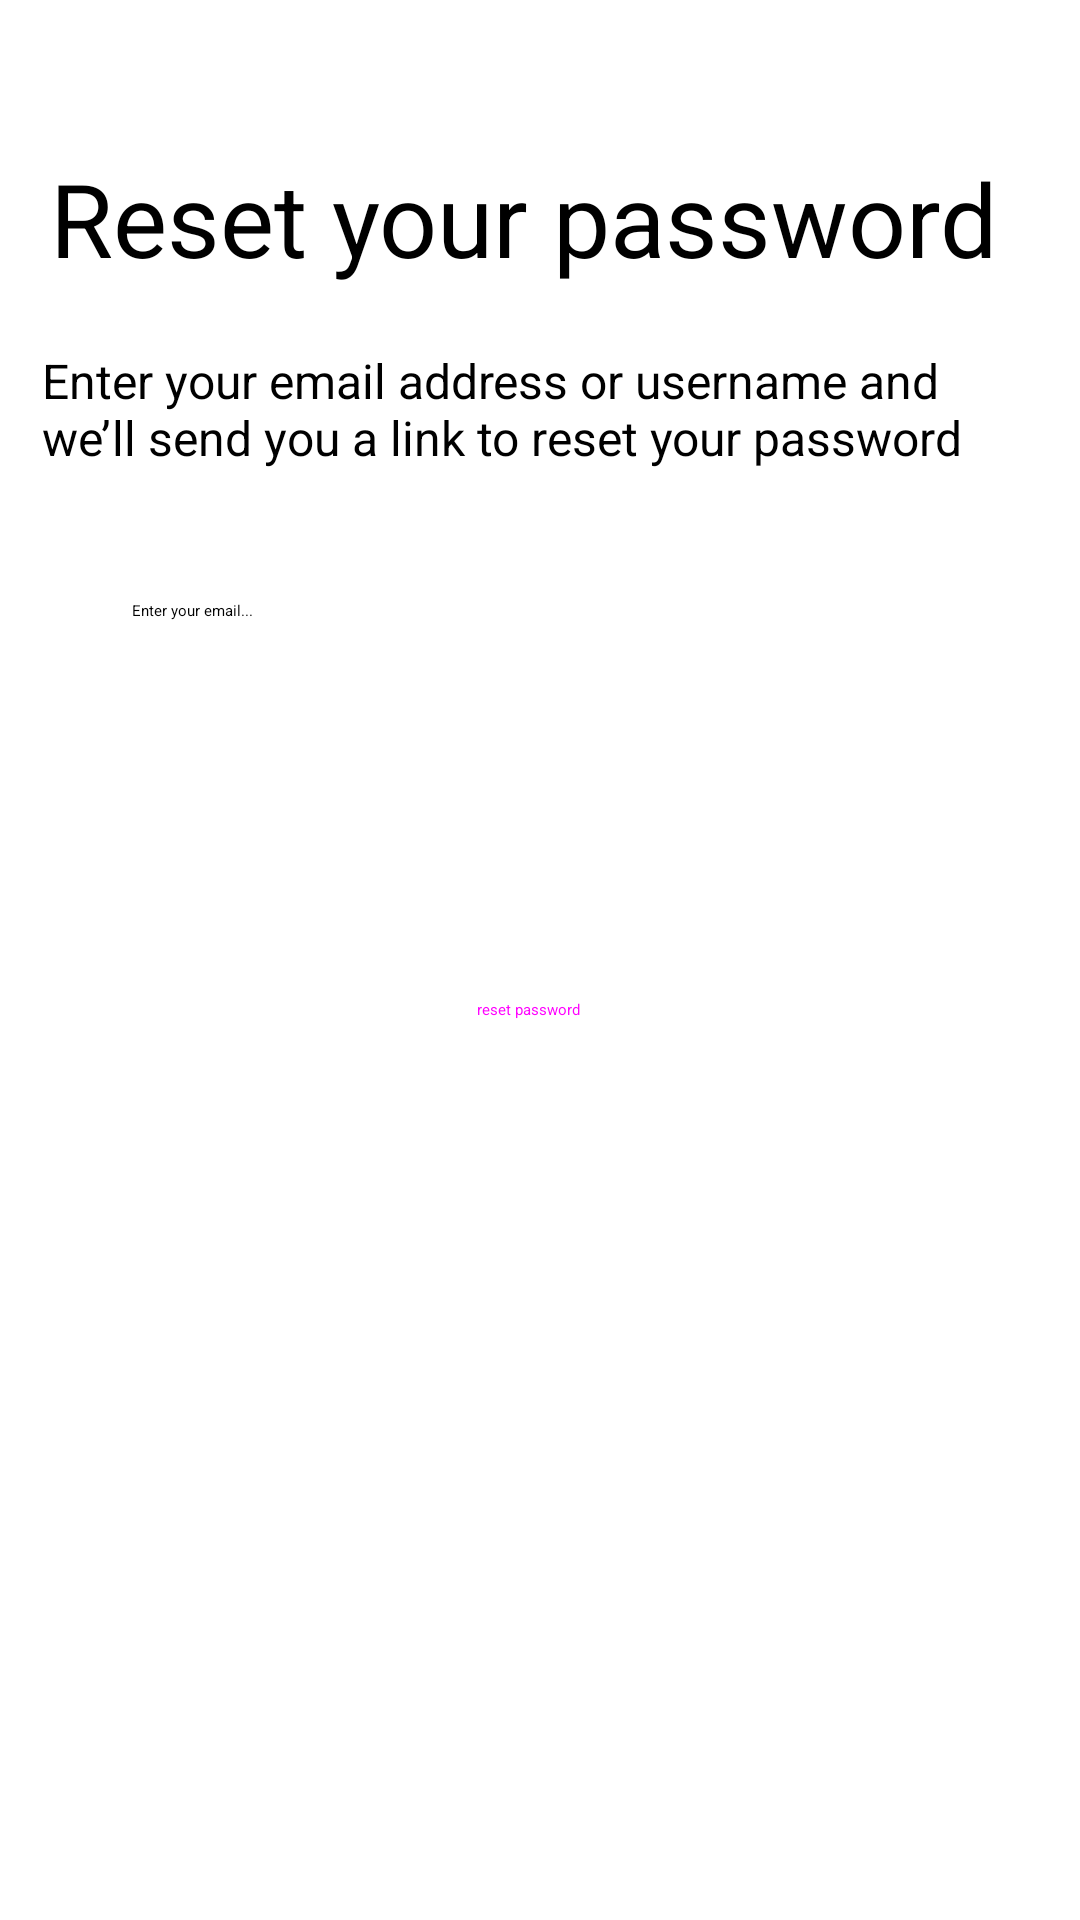

Write the Android layout XML for this screen, with the resource values it uses.
<!-- AndroidManifest.xml: application theme Theme.PomodoroApp -->
<!-- res/layout/activity_reset_password.xml -->
<?xml version="1.0" encoding="utf-8"?>
<androidx.constraintlayout.widget.ConstraintLayout xmlns:android="http://schemas.android.com/apk/res/android"
    xmlns:app="http://schemas.android.com/apk/res-auto"
    xmlns:tools="http://schemas.android.com/tools"
    android:layout_width="match_parent"
    android:layout_height="match_parent"
    tools:context=".ResetPasswordActivity">

    <EditText
        android:id="@+id/resetPasswordEmailEditText"
        android:layout_width="272dp"
        android:layout_height="64dp"
        android:layout_marginTop="10dp"
        android:ems="10"
        android:hint="Enter your email..."
        android:inputType="text"
        app:layout_constraintEnd_toEndOf="parent"
        app:layout_constraintStart_toStartOf="parent"
        app:layout_constraintTop_toBottomOf="@+id/textView2" />

    <TextView
        android:id="@+id/textView2"
        android:layout_width="332dp"
        android:layout_height="74dp"
        android:text="Enter your email address or username and we’ll send you a link to reset your password"
        android:textSize="16sp"
        app:layout_constraintEnd_toEndOf="parent"
        app:layout_constraintHorizontal_bias="0.495"
        app:layout_constraintStart_toStartOf="parent"
        app:layout_constraintTop_toBottomOf="@+id/textView3" />

    <TextView
        android:id="@+id/textView3"
        android:layout_width="327dp"
        android:layout_height="66dp"
        android:layout_marginTop="50dp"
        android:text="Reset your password"
        android:textSize="34sp"
        app:layout_constraintEnd_toEndOf="parent"
        app:layout_constraintStart_toStartOf="parent"
        app:layout_constraintTop_toTopOf="parent" />

    <Button
        android:id="@+id/button"
        style="@style/Widget.Material3.Button.TonalButton.Icon"
        android:layout_width="178dp"
        android:layout_height="45dp"
        android:layout_marginTop="50dp"
        android:onClick="resetPassword"
        android:text="reset password"
        app:layout_constraintEnd_toEndOf="parent"
        app:layout_constraintStart_toStartOf="parent"
        app:layout_constraintTop_toBottomOf="@+id/resetPasswordEmailEditText" />
</androidx.constraintlayout.widget.ConstraintLayout>
<!-- resources referenced by this layout -->
<resources>
  <style name="Theme.PomodoroApp" parent="Base.Theme.PomodoroApp">
      
      <item name="android:navigationBarColor">@android:color/transparent</item>
      <item name="android:statusBarColor">@android:color/transparent</item>
      <item name="android:windowLightStatusBar">?attr/isLightTheme</item>
    </style>
</resources>
